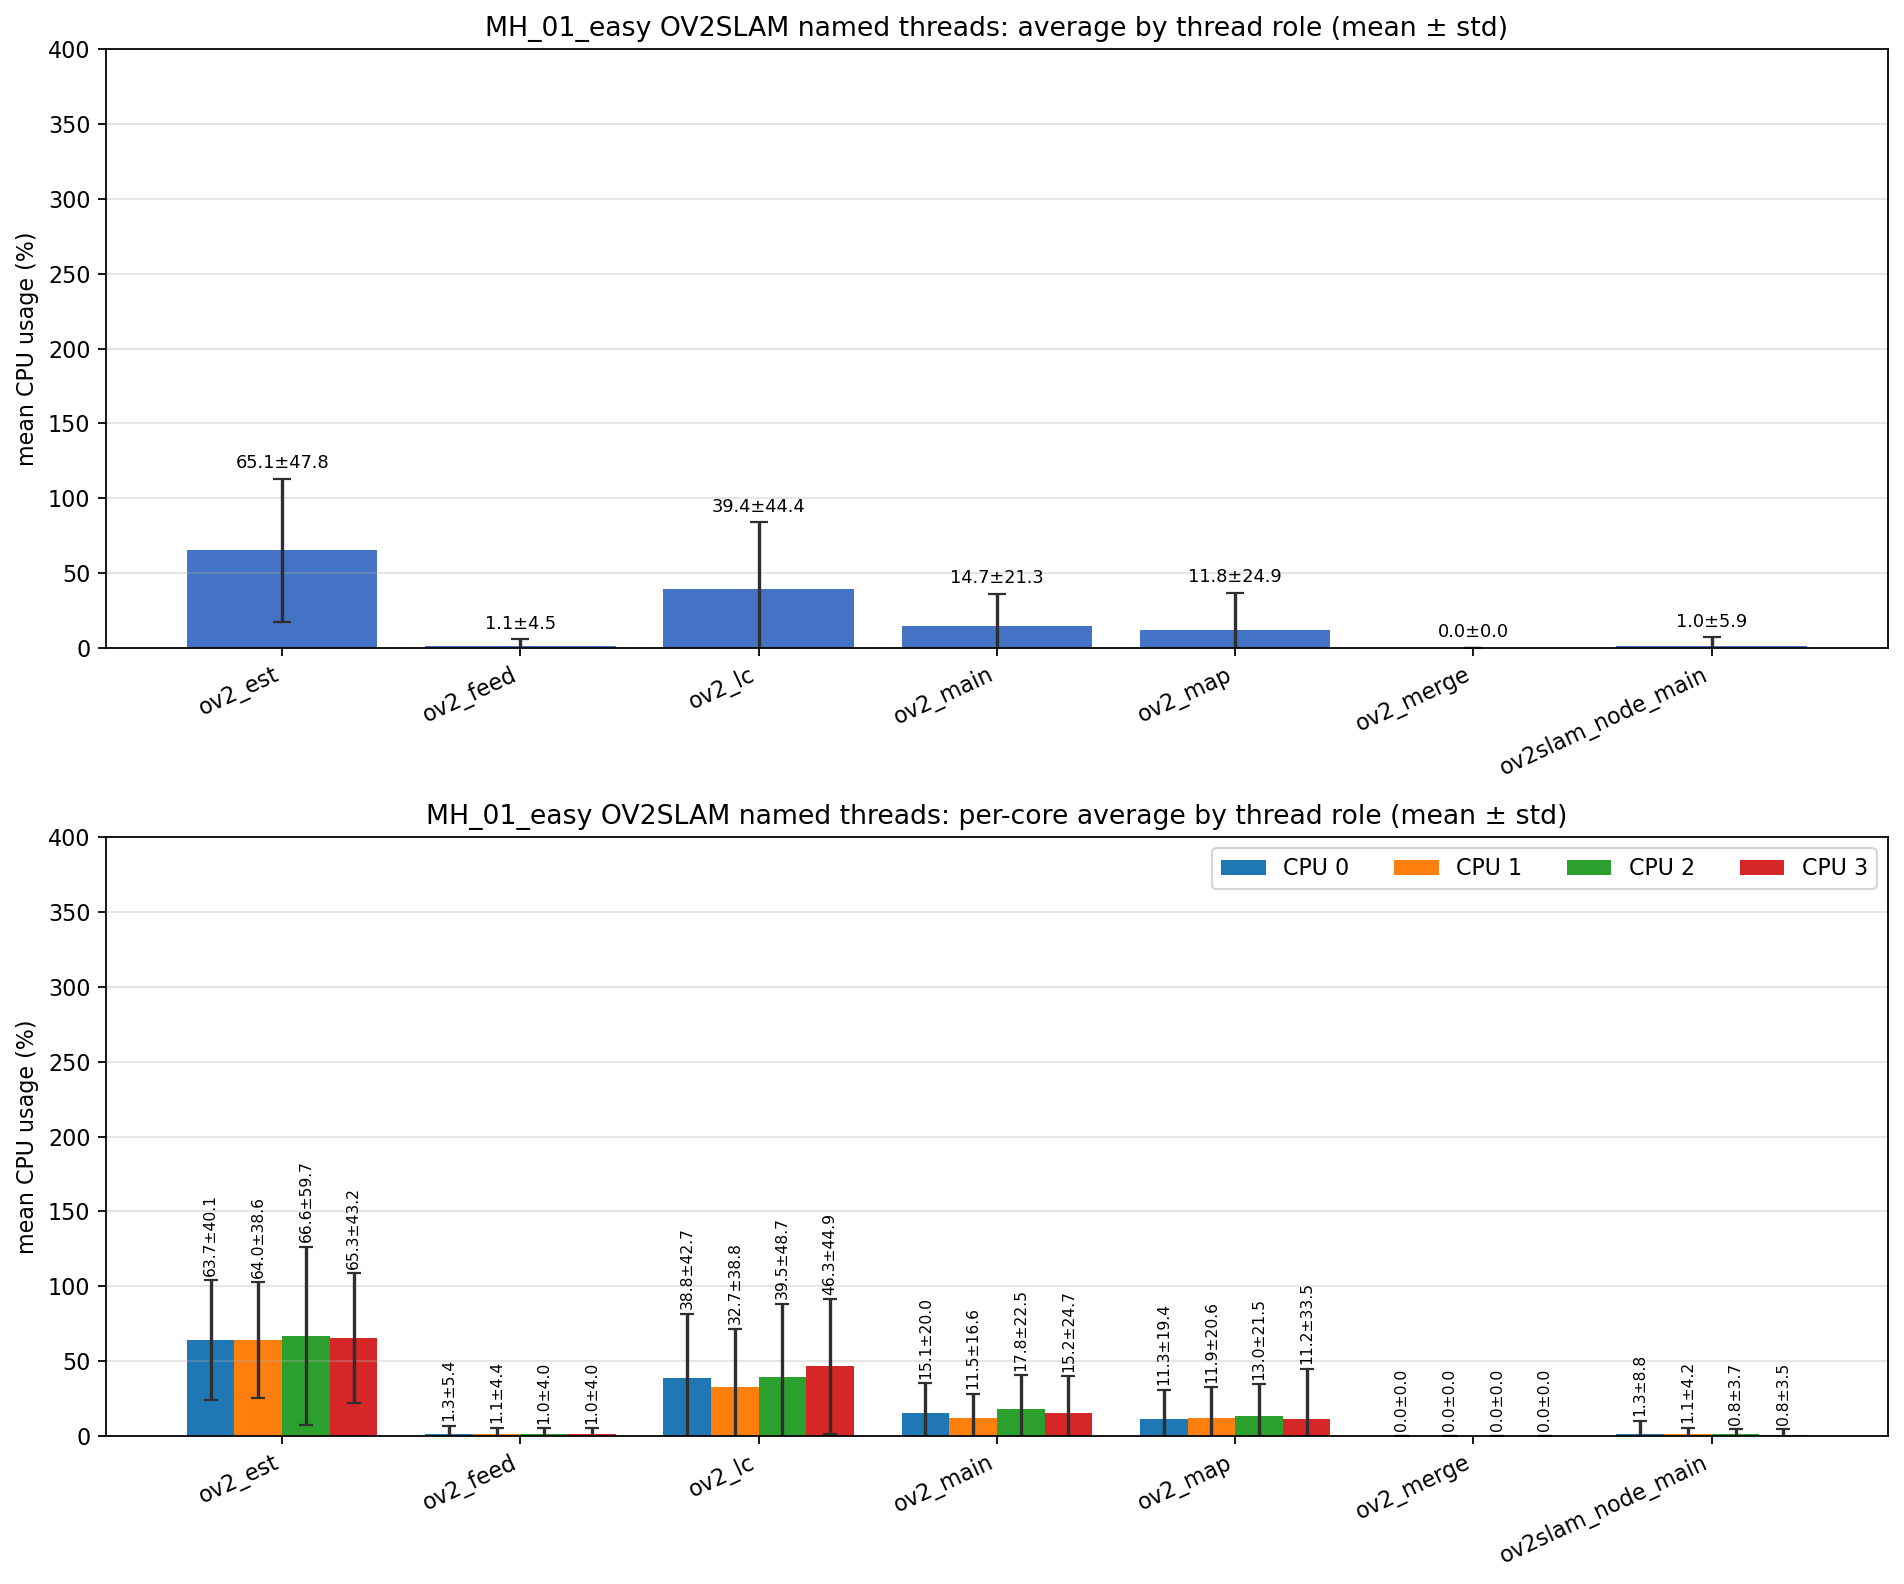

The data file committed next to this chart (first rows):
role, unique_tid_count, sample_count, mean_cpu_all, std_cpu_all, mean_cpu_core_0, mean_cpu_core_1, mean_cpu_core_2, mean_cpu_core_3, std_cpu_core_0, std_cpu_core_1, std_cpu_core_2, std_cpu_core_3
ov2_est, 1, 3417, 65.11, 47.76, 63.7, 64.03, 66.64, 65.33, 40.07, 38.62, 59.7, 43.25
ov2_feed, 1, 3417, 1.091, 4.505, 1.274, 1.099, 1.015, 0.978, 5.445, 4.393, 4.014, 4.012
ov2_lc, 1, 3573, 39.4, 44.37, 38.83, 32.68, 39.49, 46.3, 42.73, 38.83, 48.66, 44.87
ov2_main, 8, 17118, 14.66, 21.27, 15.13, 11.54, 17.79, 15.21, 20.03, 16.61, 22.54, 24.67
ov2_map, 1, 3573, 11.85, 24.89, 11.33, 11.88, 12.97, 11.22, 19.39, 20.64, 21.45, 33.47
ov2_merge, 143, 825, 0.000, 0.000, 0.000, 0.000, 0.000, 0.000, 0.000, 0.000, 0.000, 0.000
ov2slam_node_main, 1, 4534, 1.024, 5.935, 1.295, 1.071, 0.829, 0.754, 8.819, 4.219, 3.674, 3.496
